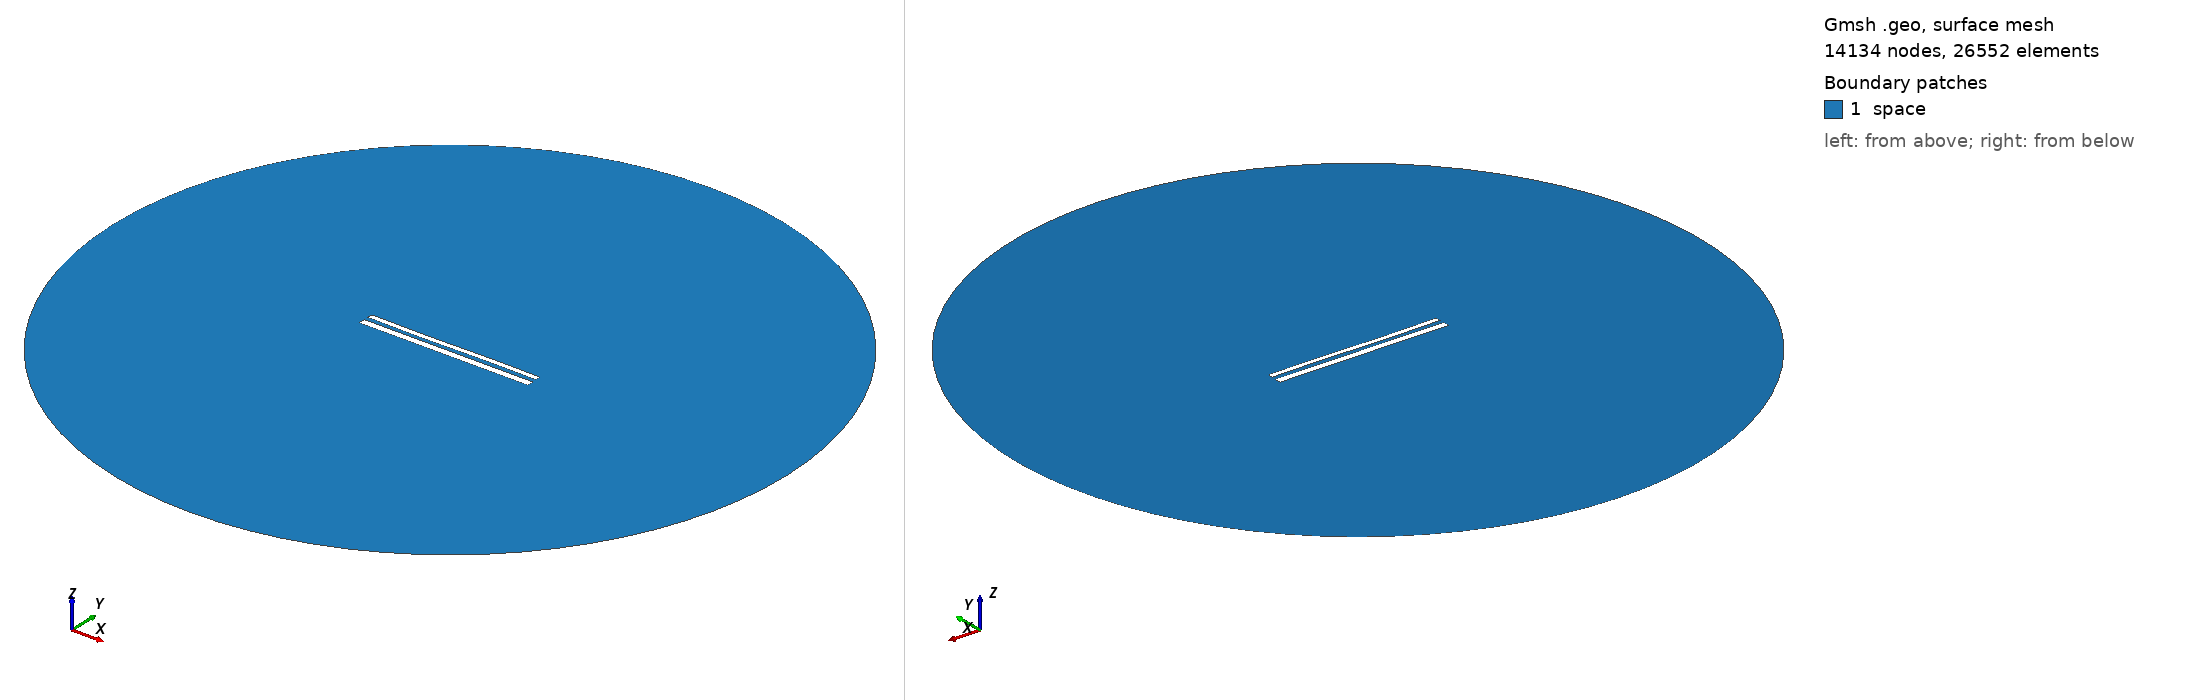

Gmsh geometry script, surface-meshed: 14134 nodes, 26552 surface elements. Boundary patches (legend numbers): 1 space. Left view from above one corner, right view from below the opposite corner. Legend entries are the model's physical surfaces. The drawing asked Gmsh for element sizes between 1% and 20% of the model's largest extent; the script's own settings can give other sizes.

=== 12153.geo (drawn) ===
//---------------------------------------
// Geometry kernel
//---------------------------------------

SetFactory("OpenCASCADE");



//---------------------------------------
// Parameters of the geometry
//---------------------------------------

// Overetch of the upper plate
overetch = 0.375;

// Distance between the plates
distance = 2.5;

// Discretization over the x axis (for the deformation)
nx = 50; 

// Length of the plate
L = 100 - overetch; 

// Number of modes
n = 4; 

// 1st mode coefficient
coeff(1) = 0.0;
beta(1) = 0.596864 * 3.1415926535 / L;

// 2nd mode coefficient
coeff(2) = -0.075;
beta(2) = 1.49418 * 3.1415926535 / L;

// 3rd mode coefficient
coeff(3) = -0.15;
beta(3) = 2.50025 * 3.1415926535 / L;

// 4th mode coefficient
coeff(4) = 0.0;
beta(4) = 3.49999 * 3.1415926535 / L;



//---------------------------------------
// Upper plate (deformed rectangle)
//---------------------------------------

// Coordiantes of the upper plate
xmin = -50;
xmax = 50 - overetch;

// Height of the upper plate
yheight = 4 - 2 * overetch;

// Indexes of the points
UpperID[] = {};
LowerID[] = {};
LeftID[] = {};
RightID[] = {};

// Point index
p = 1;

// Horizontal edges
For i In {1:nx}
    x = xmin + (i-1)*(xmax - xmin)/(nx-1);

    y_bottom = distance / 2 + overetch;
    For j In {1:n}
        C = (Cosh(beta(j)*L) + Cos(beta(j)*L)) / (Sinh(beta(j)*L) + Sin(beta(j)*L));
        y_bottom  = y_bottom + coeff(j) * (Cosh(beta(j)*(x+50)) - Cos(beta(j)*(x+50)) - C * (Sinh(beta(j)*(x+50)) - Sin(beta(j)*(x+50))));
    EndFor

    y_top = y_bottom + yheight;

    Point(p) = {x, y_top, 0, 1.0};
    UpperID[i] = p;
    p = p + 1;

    Point(p) = {x, y_bottom, 0, 1.0};
    LowerID[i] = p;
    p = p + 1;
EndFor

// Create point lists
UpperPts[] = {}; LowerPts[] = {};
For i In {1:nx}
  UpperPts[] += {UpperID[i]};
  LowerPts[] += {LowerID[i]};
EndFor

// Build splines
Spline(1) = {UpperPts[]};
Spline(2) = {LowerPts[]};
Line(3) = {LowerPts[nx-1], UpperPts[nx-1]};
Line(4) = {LowerPts[0], UpperPts[0]};

// Build the plane surface
Curve Loop(1) = {2, 3, -1, -4};
Plane Surface(1) = {1};



//---------------------------------------
// Lower plate (rectangle)
//---------------------------------------

// Vertices
Point(1001) = {-50, -1, 0, 1.0};
Point(1002) = { 50, -1, 0, 1.0};
Point(1003) = { 50,  -5, 0, 1.0};
Point(1004) = {-50,  -5, 0, 1.0};

// Edges
Line(5) = {1001, 1002};
Line(6) = {1002, 1003};
Line(7) = {1003, 1004};
Line(8) = {1004, 1001};

// Plane surface
Line Loop(2) = {5, 6, 7, 8};
Plane Surface(2) = {2}; 



//---------------------------------------
// Outer (fictious) boundary
//---------------------------------------

// Points
Point(1005) = {0, 0, 0};       // Center
Point(1006) = {200, 0, 0};     // Start point
Point(1007) = {0, 200, 0};     // 90 degrees
Point(1008) = {-200, 0, 0};    // 180 degrees
Point(1009) = {0, -200, 0};    // 270 degrees

// Circle arcs (each needs start, center, end)
Circle(9) = {1006, 1005, 1007};
Circle(10) = {1007, 1005, 1008};
Circle(11) = {1008, 1005, 1009};
Circle(12) = {1009, 1005, 1006};

// Plane surface for the entire domain
Curve Loop(3) = {9, 10, 11, 12};
Surface(3) = {3};

// Subtract the plates from the whole domain to obtain the actual domain where we want to solve the equations
BooleanDifference{ Surface{3}; Delete; }{ Surface{1}; Surface{2}; Delete; }




//---------------------------------------
// Transfinite Lines/Curves
//---------------------------------------

// Set the number of points on the boundaries
r = 7;

// Plates
Transfinite Curve {1, 2} = 50*r Using Progression 1;
Transfinite Curve {3, 4} = 2*r Using Progression 1;
Transfinite Line {5, 7} = 50*r Using Progression 1;
Transfinite Line {6, 8} = 2*r Using Progression 1;

// Outer boundary
Transfinite Line {9, 10, 11, 12} = 20 Using Progression 1;



//---------------------------------------
// Physical groups
//---------------------------------------                

// Physical curves (boundaries)
Physical Line("force_segment", 10) = {2};
Physical Line("upper_plate", 11) = {1, 3, 4};
Physical Line("lower_plate", 12) = {5, 6, 7, 8};
Physical Line("boundary", 20) = {9, 10, 11, 12};

// Physical Surfaces
Physical Surface("space", 30) = {3};



//---------------------------------------
// 6. Generate the Mesh
//---------------------------------------

// 2D mesh generation
Mesh 2;
